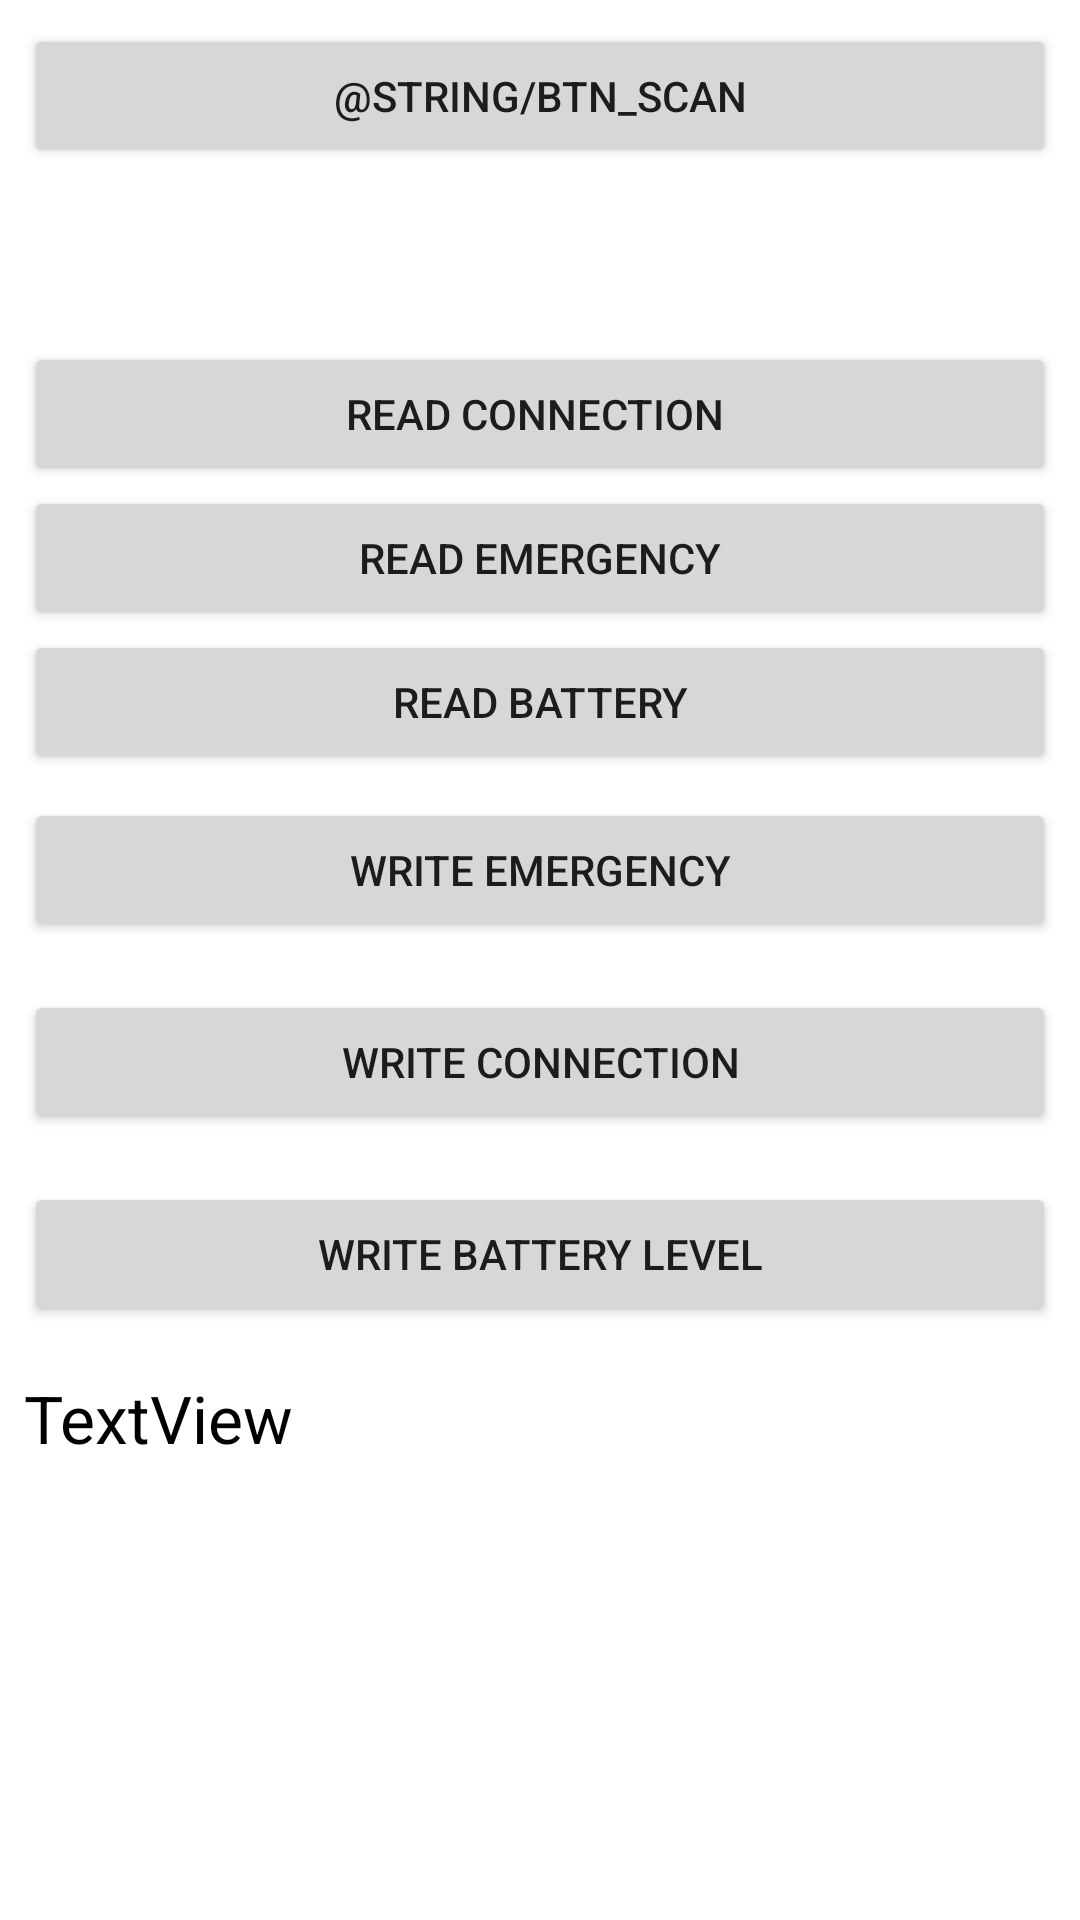

Here is an Android app screen rendered from its layout file. Give the layout XML and the strings, colors and styles it references.
<!-- AndroidManifest.xml: application theme AppTheme -->
<!-- res/layout/activity_ble.xml -->
<?xml version="1.0" encoding="utf-8"?>
<RelativeLayout xmlns:android="http://schemas.android.com/apk/res/android"
    xmlns:app="http://schemas.android.com/apk/res-auto"
    xmlns:tools="http://schemas.android.com/tools"
    android:layout_width="match_parent"
    android:layout_height="match_parent">

    <Button
        android:id="@+id/btn_scan"
        android:layout_width="match_parent"
        android:layout_height="wrap_content"
        android:layout_alignParentTop="true"
        android:layout_centerInParent="true"
        android:layout_marginBottom="8dp"
        android:layout_marginEnd="8dp"
        android:layout_marginStart="8dp"
        android:layout_marginTop="8dp"
        android:text="@string/btn_scan" />

    <Button
        android:id="@+id/btn_read_connection"
        android:layout_width="match_parent"
        android:layout_height="wrap_content"
        android:layout_below="@+id/btn_scan"
        android:layout_marginEnd="8dp"
        android:layout_marginStart="8dp"
        android:layout_marginTop="50dp"
        android:text="Read CONNECTION " />


    <Button
        android:id="@+id/btn_read_emergency"
        android:layout_width="match_parent"
        android:layout_height="wrap_content"
        android:layout_below="@+id/btn_read_connection"
        android:layout_marginEnd="8dp"
        android:layout_marginStart="8dp"
        android:text="READ EMERGENCY" />

    <Button
        android:id="@+id/btn_read_battery"
        android:layout_width="match_parent"
        android:layout_height="wrap_content"
        android:layout_below="@+id/btn_read_emergency"
        android:layout_marginEnd="8dp"
        android:layout_marginStart="8dp"
        android:text="READ BATTERY" />

    <Button
        android:id="@+id/btn_write_emergency"
        android:layout_width="match_parent"
        android:layout_height="wrap_content"
        android:layout_marginEnd="8dp"
        android:layout_marginStart="8dp"
        android:layout_marginTop="8dp"
        android:layout_below="@+id/btn_read_battery"
        android:layout_marginBottom="8dp"
        android:text="Write Emergency"
        tools:layout_editor_absoluteX="0dp" />
    <Button
        android:id="@+id/btn_write_connection"
        android:layout_width="match_parent"
        android:layout_height="wrap_content"
        android:layout_marginEnd="8dp"
        android:layout_marginStart="8dp"
        android:layout_marginTop="8dp"
        android:layout_below="@+id/btn_write_emergency"
        android:layout_marginBottom="8dp"
        android:text="Write Connection"
        tools:layout_editor_absoluteX="0dp" />

    <Button
        android:id="@+id/btn_write_battery"
        android:layout_width="match_parent"
        android:layout_height="wrap_content"
        android:layout_marginEnd="8dp"
        android:layout_marginStart="8dp"
        android:layout_marginTop="8dp"
        android:layout_below="@+id/btn_write_connection"
        android:layout_marginBottom="8dp"
        android:text="Write Battery Level"
        tools:layout_editor_absoluteX="0dp" />

    <TextView
        android:id="@+id/tv_result"
        android:layout_width="match_parent"
        android:layout_height="wrap_content"
        android:layout_below="@+id/btn_write_battery"
        android:layout_marginBottom="8dp"
        android:layout_marginEnd="8dp"
        android:layout_marginStart="8dp"
        android:layout_marginTop="8dp"
        android:text="TextView" />
</RelativeLayout>
<!-- resources referenced by this layout -->
<resources>
  <style name="AppTheme" parent="AppBaseTheme">
          <item name="android:textViewStyle">@style/MyTextViewStyle</item>
          <item name="android:listViewStyle">@style/ListViewStyle.Light</item>
  
          
      </style>
  <style name="AppBaseTheme" parent="Theme.MaterialComponents.Light">
      
      </style>
  <style name="MyTextViewStyle" parent="android:Widget.TextView">
          <item name="android:textColor">@android:color/black</item>
          <item name="android:textSize">22sp</item>
      </style>
  <style name="ListViewStyle.Light" parent="android:style/Widget.ListView">
          <item name="background">@android:color/white</item>
          <item name="android:divider">@android:color/darker_gray</item>
          <item name="android:dividerHeight">1dp</item>
          <item name="android:listSelector">@drawable/background_transparent</item>
          <item name="android:drawSelectorOnTop">false</item>
          <item name="android:cacheColorHint">#00000000</item>
      </style>
</resources>
